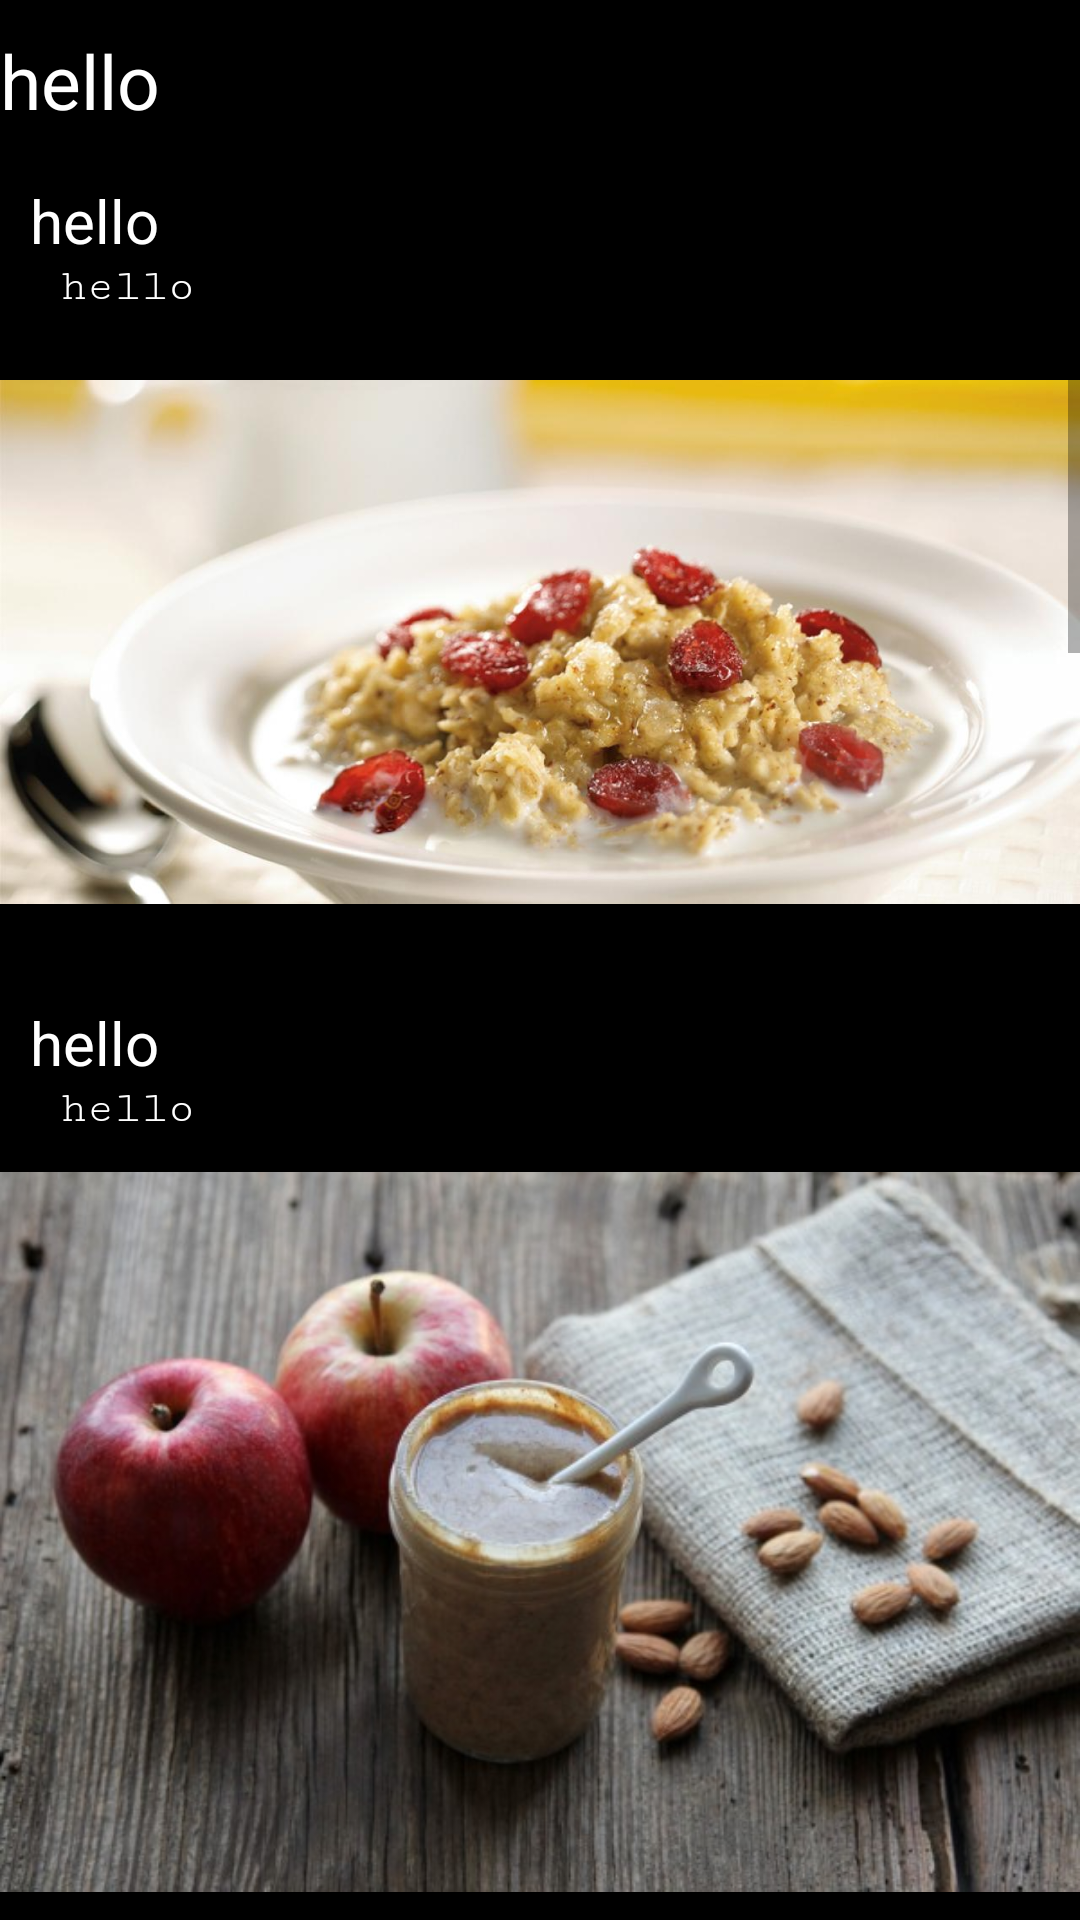

Produce the Android XML layout that renders to this screen, including the resource entries it uses.
<!-- AndroidManifest.xml: application theme AppTheme -->
<!-- res/layout/activity_gain__diet.xml -->
<?xml version="1.0" encoding="utf-8"?>
<LinearLayout
    xmlns:android="http://schemas.android.com/apk/res/android"
    xmlns:app="http://schemas.android.com/apk/res-auto"
    xmlns:tools="http://schemas.android.com/tools"
    android:layout_width="match_parent"
    android:background="@android:color/black"
    android:layout_height="match_parent"
    tools:context=".Gain_Diet">

    <ScrollView
        android:layout_width="match_parent"
        android:layout_height="match_parent">

        <LinearLayout
            android:layout_width="match_parent"
            android:layout_height="match_parent"
            android:orientation="vertical">

            <TextView
                android:id="@+id/h1"
                android:layout_width="match_parent"
                android:layout_height="50dp"
                android:layout_marginTop="10dp"
                android:text="hello"
                android:textColor="@android:color/white"
                android:textSize="25dp" />

            <TextView
                android:id="@+id/p1"
                android:layout_width="match_parent"
                android:layout_height="match_parent"
                android:layout_marginLeft="10dp"
                android:text="hello"
                android:textColor="@android:color/white"
                android:textSize="20sp" />

            <TextView
                android:id="@+id/p2"
                android:layout_width="match_parent"
                android:layout_height="match_parent"
                android:layout_marginLeft="20sp"
                android:fontFamily="serif-monospace"
                android:text="hello"
                android:textColor="@android:color/white"
                android:textSize="15dp" />

            <ImageView
                android:id="@+id/breakfast_img"
                android:layout_width="match_parent"
                android:layout_height="200dp"
                android:layout_marginTop="10dp"

                android:src="@drawable/breakfast" />

            <TextView
                android:id="@+id/p3"
                android:layout_width="match_parent"
                android:layout_height="match_parent"
                android:layout_marginLeft="10dp"
                android:layout_marginTop="20dp"
                android:text="hello"
                android:textColor="@android:color/white"
                android:textSize="20sp" />

            <TextView
                android:id="@+id/p4"
                android:layout_width="match_parent"
                android:layout_height="match_parent"
                android:layout_marginLeft="20sp"
                android:fontFamily="serif-monospace"
                android:text="hello"
                android:textColor="@android:color/white"
                android:textSize="15dp" />

            <ImageView
                android:layout_width="match_parent"
                android:layout_height="245dp"
                android:layout_marginTop="10dp"

                android:src="@drawable/morning_snack" />

            <TextView
                android:id="@+id/p5"
                android:layout_width="match_parent"
                android:layout_height="match_parent"
                android:layout_marginLeft="10dp"
                android:layout_marginTop="20dp"
                android:text="hello"
                android:textColor="@android:color/white"
                android:textSize="20sp" />

            <TextView
                android:id="@+id/p6"
                android:layout_width="match_parent"
                android:layout_height="match_parent"
                android:layout_marginLeft="20sp"
                android:fontFamily="serif-monospace"
                android:text="hello"
                android:textColor="@android:color/white"
                android:textSize="15dp" />

            <ImageView
                android:layout_width="match_parent"
                android:layout_height="245dp"
                android:layout_marginTop="10dp"

                android:src="@drawable/lunch" />

            <TextView
                android:id="@+id/p7"
                android:layout_width="match_parent"
                android:layout_height="match_parent"
                android:layout_marginLeft="10dp"
                android:layout_marginTop="20dp"
                android:text="hello"
                android:textColor="@android:color/white"
                android:textSize="20sp" />


            <TextView
                android:id="@+id/p8"
                android:layout_width="match_parent"
                android:layout_height="match_parent"
                android:layout_marginLeft="20sp"
                android:fontFamily="serif-monospace"
                android:text="hello"
                android:textColor="@android:color/white"
                android:textSize="15dp" />

            <ImageView
                android:layout_width="match_parent"
                android:layout_height="245dp"
                android:layout_marginTop="10dp"

                android:src="@drawable/afternoon_snack" />


            <TextView
                android:id="@+id/p9"
                android:layout_width="match_parent"
                android:layout_height="29dp"
                android:layout_marginLeft="10dp"
                android:layout_marginTop="20dp"
                android:text="hello"
                android:textColor="@android:color/white"
                android:textSize="20sp" />


            <TextView
                android:id="@+id/p10"
                android:layout_width="match_parent"
                android:layout_height="match_parent"
                android:layout_marginLeft="20sp"
                android:fontFamily="serif-monospace"
                android:text="hello"
                android:textColor="@android:color/white"
                android:textSize="15dp" />

            <ImageView
                android:layout_width="match_parent"
                android:layout_height="220dp"
                android:layout_marginTop="10dp"

                android:src="@drawable/dinner" />

            <TextView
                android:id="@+id/p11"
                android:layout_width="match_parent"
                android:layout_height="match_parent"
                android:layout_marginLeft="10dp"
                android:layout_marginTop="20dp"
                android:text="hello"
                android:textColor="@android:color/white"
                android:textSize="20sp" />

            <TextView
                android:id="@+id/p12"
                android:layout_width="match_parent"
                android:layout_height="match_parent"
                android:layout_marginLeft="20sp"
                android:fontFamily="serif-monospace"
                android:text="hello"
                android:textColor="@android:color/white"
                android:textSize="15dp" />

            <ImageView
                android:layout_width="match_parent"
                android:layout_height="240dp"
                android:layout_marginTop="10dp"

                android:src="@drawable/nighttime" />



        </LinearLayout>

    </ScrollView>

</LinearLayout>
<!-- resources referenced by this layout -->
<resources>
  <!-- drawable afternoon_snack: jpg bitmap (drawable, 55201 bytes) -->
  <!-- drawable breakfast: jpg bitmap (drawable, 61927 bytes) -->
  <!-- drawable dinner: jpg bitmap (drawable, 75872 bytes) -->
  <!-- drawable lunch: jpg bitmap (drawable, 561802 bytes) -->
  <!-- drawable morning_snack: jpg bitmap (drawable, 63265 bytes) -->
  <!-- drawable nighttime: jpg bitmap (drawable, 792810 bytes) -->
  <style name="AppTheme" parent="Theme.AppCompat.Light.NoActionBar">
          
          <item name="colorPrimary">@color/colorPrimary</item>
          <item name="colorPrimaryDark">@color/colorPrimaryDark</item>
          <item name="colorAccent">@color/colorAccent</item>
      </style>
  <color name="colorPrimary">#3F51B5</color>
  <color name="colorPrimaryDark">#303F9F</color>
  <color name="colorAccent">#FF4081</color>
</resources>
